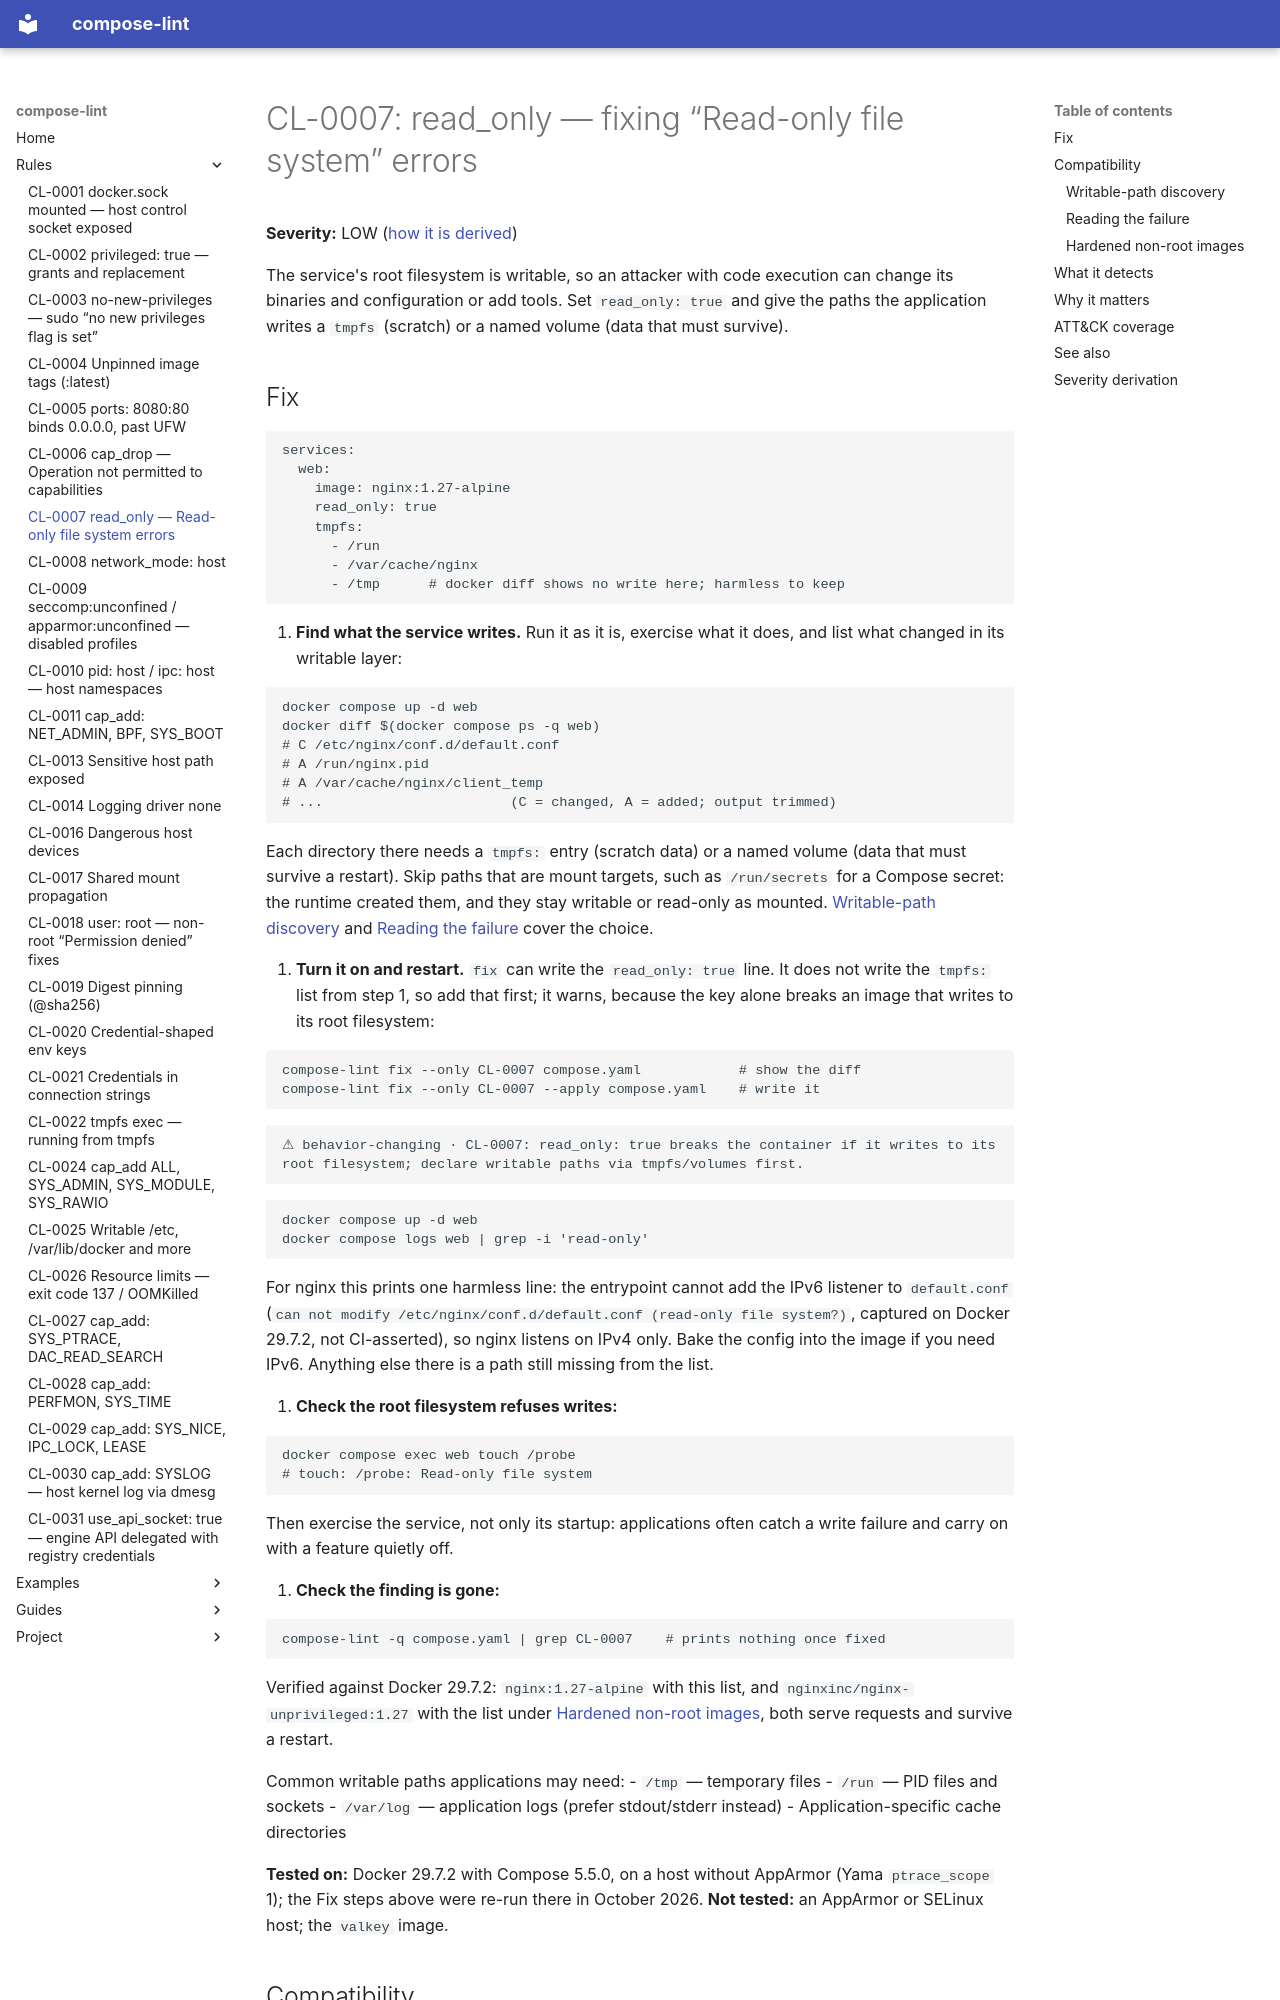

repository: tmatens/compose-lint · page: rules/CL-0007/index.html · generator: mkdocs

# CL-0007: read_only — fixing “Read-only file system” errors

**Severity:** LOW ([how it is derived](#severity-derivation))

The service's root filesystem is writable, so an attacker with code execution
can change its binaries and configuration or add tools. Set `read_only: true`
and give the paths the application writes a `tmpfs` (scratch) or a named volume
(data that must survive).

## Fix

```yaml
services:
  web:
    image: nginx:1.27-alpine
    read_only: true
    tmpfs:
      - /run
      - /var/cache/nginx
      - /tmp      # docker diff shows no write here; harmless to keep
```

1. **Find what the service writes.** Run it as it is, exercise what it does,
   and list what changed in its writable layer:

   ```bash
   docker compose up -d web
   docker diff $(docker compose ps -q web)
   # C /etc/nginx/conf.d/default.conf
   # A /run/nginx.pid
   # A /var/cache/nginx/client_temp
   # ...                       (C = changed, A = added; output trimmed)
   ```

   Each directory there needs a `tmpfs:` entry (scratch data) or a named
   volume (data that must survive a restart). Skip paths that are mount
   targets, such as `/run/secrets` for a Compose secret: the runtime created
   them, and they stay writable or read-only as mounted.
   [Writable-path discovery](#writable-path-discovery) and
   [Reading the failure](#reading-the-failure) cover the choice.

2. **Turn it on and restart.** `fix` can write the `read_only: true` line. It
   does not write the `tmpfs:` list from step 1, so add that first; it warns,
   because the key alone breaks an image that writes to its root filesystem:

   ```bash
   compose-lint fix --only CL-0007 compose.yaml            # show the diff
   compose-lint fix --only CL-0007 --apply compose.yaml    # write it
   ```

   ```
   ⚠ behavior-changing · CL-0007: read_only: true breaks the container if it writes to its root filesystem; declare writable paths via tmpfs/volumes first.
   ```

   ```bash
   docker compose up -d web
   docker compose logs web | grep -i 'read-only'
   ```

   For nginx this prints one harmless line: the entrypoint cannot add the
   IPv6 listener to `default.conf`
   (`can not modify /etc/nginx/conf.d/default.conf (read-only file system?)`,
   captured on Docker 29.7.2, not CI-asserted), so nginx listens on IPv4 only. Bake the config into the image if you need
   IPv6. Anything else there is a path still missing from the list.

3. **Check the root filesystem refuses writes:**

   ```bash
   docker compose exec web touch /probe
   # touch: /probe: Read-only file system
   ```

   Then exercise the service, not only its startup: applications often catch
   a write failure and carry on with a feature quietly off.

4. **Check the finding is gone:**

   ```bash
   compose-lint -q compose.yaml | grep CL-0007    # prints nothing once fixed
   ```

Verified against Docker 29.7.2: `nginx:1.27-alpine` with this list, and
`nginxinc/nginx-unprivileged:1.27` with the list under
[Hardened non-root images](#hardened-non-root-images), both serve requests and
survive a restart.

Common writable paths applications may need:
- `/tmp` — temporary files
- `/run` — PID files and sockets
- `/var/log` — application logs (prefer stdout/stderr instead)
- Application-specific cache directories

**Tested on:** Docker 29.7.2 with Compose 5.5.0, on a host without AppArmor (Yama `ptrace_scope` 1); the Fix steps above were re-run there in October 2026. **Not tested:** an AppArmor or SELinux host; the `valkey` image.
